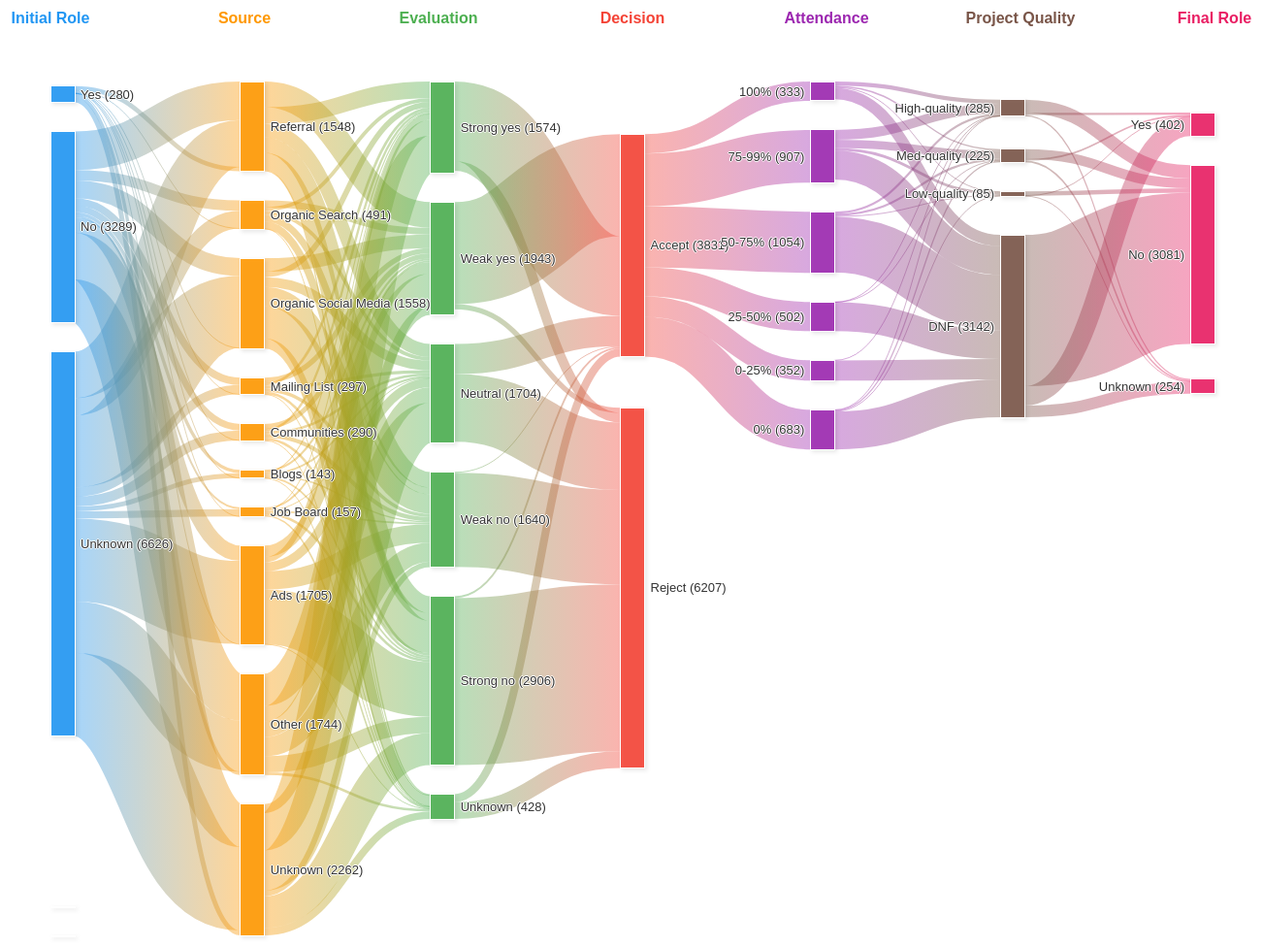
D3 v7 page, settled after 480 driven frames (8 s of simulated time); the page loaded 1 data file(s).


// ── main.js
/* main.js */
//
// Set the dimensions and margins of the graph
const margin = {top: 50, right: 200, bottom: 20, left: 200};
const width = 1600 - margin.left - margin.right;
const height = 1000 - margin.top - margin.bottom;

// Column headers and colors
const columns = [
    "Initial Role",
    "Source",
    "Evaluation",
    "Decision",
    "Attendance",
    "Project Quality",
    "Final Role"
];

// Color scheme for columns
const columnColors = {
    1: "#2196F3", // Initial Role - Blue
    2: "#FF9800", // Source - Orange
    3: "#4CAF50", // Evaluation - Green
    4: "#F44336", // Decision - Red
    5: "#9C27B0", // Attendance - Purple
    6: "#795548", // Project Quality - Brown
    7: "#E91E63"  // Final Role - Pink
};

// Create the SVG container with accessibility attributes and click debugging
const svg = d3.select("#chart")
    .append("svg")
    .attr("width", width + margin.left + margin.right)
    .attr("height", height + margin.top + margin.bottom)
    .attr("role", "img")
    .attr("aria-label", "Sankey diagram showing applicant flow through different stages")
    .on("click", function(event) {
        // Get click coordinates relative to SVG
        const point = d3.pointer(event);
        console.log("SVG Click coordinates:", {
            x: point[0] - margin.left,
            y: point[1] - margin.top
        });
    })
    .append("g")
    .attr("transform", `translate(${margin.left},${margin.top})`);

// Add title and description for accessibility
svg.append("title")
    .text("Course Flow Sankey Diagram");
svg.append("desc")
    .text("A visualization showing the flow of applicants through different stages including initial role, source, evaluation, decision, attendance, project quality, and final role.");

// Helper function to normalize values
function normalizeValue(value, type) {
    // Handle all falsy values consistently
    if (!value || value === 'TODO' || value.trim() === '') return 'Unknown';
    
    // Handle project quality special cases
    if (type === 'project_quality') {
        if (value === '2nd place') return 'High-quality';
        if (value.toLowerCase() === 'unknown') return 'Unknown';
    }
    
    return value;
}

// Helper function to add or update links
function addOrUpdateLink(links, source, target) {
    const existingLink = links.find(l => l.source === source && l.target === target);
    if (existingLink) {
        existingLink.value++;
    } else {
        links.push({source, target, value: 1});
    }
}

// Global variables for storing data and filters
let globalData = [];
let selectedNodes = new Map(); // Map to store selected nodes by column
let currentFilters = {
    course: 'all',
    iteration: 'all',
    role: 'all'
};

// Function to populate filter dropdowns
function populateFilters(data) {
    // Get unique values for course and iteration filters
    const courses = [...new Set(data.map(d => d.Course))].filter(Boolean);
    const iterations = [...new Set(data.map(d => d.Iteration))].filter(Boolean);
    
    // Get unique roles
    const roles = [...new Set(data.map(d => d.Role))].filter(Boolean).sort();

    // Populate course dropdown
    const courseSelect = document.getElementById('courseFilter');
    courseSelect.innerHTML = '<option value="all">All Courses</option>';
    courses.forEach(course => {
        const option = document.createElement('option');
        option.value = course;
        option.textContent = course;
        courseSelect.appendChild(option);
    });

    // Populate iteration dropdown
    const iterationSelect = document.getElementById('iterationFilter');
    iterationSelect.innerHTML = '<option value="all">All Iterations</option>';
    iterations.forEach(iteration => {
        const option = document.createElement('option');
        option.value = iteration;
        option.textContent = iteration;
        iterationSelect.appendChild(option);
    });

    // Populate role dropdown
    const roleSelect = document.getElementById('roleFilter');
    roleSelect.innerHTML = '<option value="all">All Roles</option>';
    roles.forEach(role => {
        const option = document.createElement('option');
        option.value = role;
        option.textContent = role;
        roleSelect.appendChild(option);
    });
}

// Function to update filter options based on selection
function updateFilterOptions(data) {
    const courseSelect = document.getElementById('courseFilter');
    const iterationSelect = document.getElementById('iterationFilter');

    if (currentFilters.iteration !== 'all') {
        // If iteration is selected, filter course options
        const selectedIteration = data.find(d => d.Iteration === currentFilters.iteration);
        if (selectedIteration) {
            courseSelect.value = selectedIteration.Course;
            courseSelect.disabled = true;
            currentFilters.course = selectedIteration.Course;
        }
    } else if (currentFilters.course !== 'all') {
        // If course is selected, filter iteration options
        iterationSelect.innerHTML = '<option value="all">All Iterations</option>';
        const filteredIterations = [...new Set(
            data
                .filter(d => d.Course === currentFilters.course)
                .map(d => d.Iteration)
        )].filter(Boolean);
        
        filteredIterations.forEach(iteration => {
            const option = document.createElement('option');
            option.value = iteration;
            option.textContent = iteration;
            iterationSelect.appendChild(option);
        });
    } else {
        // Reset both dropdowns
        courseSelect.disabled = false;
        populateFilters(data);
    }
}

// Function to filter data based on current selections
function filterData(data) {
    return data.filter(row => {
        const courseMatch = currentFilters.course === 'all' || row.Course === currentFilters.course;
        const iterationMatch = currentFilters.iteration === 'all' || row.Iteration === currentFilters.iteration;
        const roleMatch = currentFilters.role === 'all' || row.Role === currentFilters.role;
        return courseMatch && iterationMatch && roleMatch;
    });
}

// Function to update the visualization
function updateVisualization(filteredData) {
    // Clear existing visualization
    svg.selectAll("*").remove();

    // Initialize nodes array with ordered values (most positive at top, Unknown at bottom)
    const nodes = [
        // Column 1: Initial Role
        {node: 0, name: "Yes", column: 1},
        {node: 1, name: "No", column: 1},
        {node: 2, name: "Unknown", column: 1},
        
        // Column 2: Source (ordered by effectiveness based on data patterns)
        {node: 4, name: "Referral", column: 2},
        {node: 9, name: "Organic Search", column: 2},
        {node: 3, name: "Organic Social Media", column: 2},
        {node: 7, name: "Mailing List", column: 2},
        {node: 10, name: "Communities", column: 2},
        {node: 11, name: "Blogs", column: 2},
        {node: 12, name: "Job Board", column: 2},
        {node: 6, name: "Ads", column: 2},
        {node: 5, name: "Other", column: 2},
        {node: 8, name: "Unknown", column: 2},
        
        // Column 3: Evaluation
        {node: 13, name: "Strong yes", column: 3},
        {node: 14, name: "Weak yes", column: 3},
        {node: 15, name: "Neutral", column: 3},
        {node: 16, name: "Weak no", column: 3},
        {node: 17, name: "Strong no", column: 3},
        {node: 34, name: "Unknown", column: 3},
        
        // Column 4: Decision
        {node: 18, name: "Accept", column: 4},
        {node: 20, name: "Withdrew", column: 4},
        {node: 19, name: "Reject", column: 4},
        
        // Column 5: Attendance
        {node: 21, name: "100%", column: 5},
        {node: 22, name: "75-99%", column: 5},
        {node: 23, name: "50-75%", column: 5},
        {node: 24, name: "25-50%", column: 5},
        {node: 25, name: "0-25%", column: 5},
        {node: 26, name: "0%", column: 5},
        
        // Column 6: Project Quality
        {node: 27, name: "High-quality", column: 6},
        {node: 28, name: "Med-quality", column: 6},
        {node: 29, name: "Low-quality", column: 6},
        {node: 30, name: "DNF", column: 6},
        {node: 35, name: "unknown", column: 6},
        
        // Column 7: Final Role
        {node: 31, name: "Yes", column: 7},
        {node: 32, name: "No", column: 7},
        {node: 33, name: "Unknown", column: 7}
    ];

    // Create a mapping of node names to indices
    const nodeMap = {};
    nodes.forEach((node, index) => {
        nodeMap[`${node.column}-${node.name}`] = index;
    });

    // Initialize links array
    const links = [];
    
    // Process the data to create links
    filteredData.forEach(row => {
        // Column 1 to 2 (Initial Role to Source)
        const initialRole = normalizeValue(row['High impact job before?']);
        const source = normalizeValue(row['Source']);
        if (initialRole && source) {
            const sourceNode = nodeMap[`1-${initialRole}`];
            const targetNode = nodeMap[`2-${source}`];
            if (sourceNode !== undefined && targetNode !== undefined) {
                addOrUpdateLink(links, sourceNode, targetNode);
            }
        }

        // Column 2 to 3 (Source to Evaluation)
        const evaluation = normalizeValue(row['Evaluation']);
        if (source && evaluation) {
            const sourceNode = nodeMap[`2-${source}`];
            const targetNode = nodeMap[`3-${evaluation}`];
            if (sourceNode !== undefined && targetNode !== undefined) {
                addOrUpdateLink(links, sourceNode, targetNode);
            }
        }

        // Column 3 to 4 (Evaluation to Decision)
        const decision = normalizeValue(row['Decision']);
        if (evaluation && decision) {
            const sourceNode = nodeMap[`3-${evaluation}`];
            const targetNode = nodeMap[`4-${decision}`];
            if (sourceNode !== undefined && targetNode !== undefined) {
                addOrUpdateLink(links, sourceNode, targetNode);
            }
        }

        // Column 4 to 5 (Decision to Attendance)
        let attendance = null;
        if (decision === 'Accept') {
            attendance = normalizeValue(row['Attendance']);
            if (attendance) {
                const sourceNode = nodeMap[`4-${decision}`];
                const targetNode = nodeMap[`5-${attendance}`];
                if (sourceNode !== undefined && targetNode !== undefined) {
                    addOrUpdateLink(links, sourceNode, targetNode);
                }
            }
        }

        // Column 5 to 6 (Attendance to Project Quality)
        let projectQuality = row['Project quality'];
        if (decision === 'Reject' && !projectQuality) {
            projectQuality = 'Unknown';
        }
        projectQuality = normalizeValue(projectQuality, 'project_quality');
        if (attendance && projectQuality) {
            const sourceNode = nodeMap[`5-${attendance}`];
            const targetNode = nodeMap[`6-${projectQuality}`];
            if (sourceNode !== undefined && targetNode !== undefined) {
                addOrUpdateLink(links, sourceNode, targetNode);
            }
        }

        // Column 6 to 7 (Project Quality to Final Role)
        const finalRole = normalizeValue(row['High impact job after?']);
        if (projectQuality && finalRole) {
            const sourceNode = nodeMap[`6-${projectQuality}`];
            const targetNode = nodeMap[`7-${finalRole}`];
            if (sourceNode !== undefined && targetNode !== undefined) {
                addOrUpdateLink(links, sourceNode, targetNode);
            }
        }
    });

    // Create the Sankey data object
    const data = {nodes, links};

    // Set up the Sankey generator with increased iterations and node padding to reduce overlap
    const sankey = d3.sankey()
        .nodeWidth(25)
        .nodePadding(30)
        .nodeAlign(d3.sankeyLeft)
        .extent([[0, 40], [width, height - 10]])
        .nodeSort(null)
        .iterations(64);

    // Generate the Sankey diagram
    const {nodes: sankeyNodes, links: sankeyLinks} = sankey(data);

    // Add column headers
    svg.append("g")
        .attr("aria-label", "Column headers")
        .selectAll("text")
        .data(columns)
        .join("text")
        .attr("x", (d, i) => (width / (columns.length - 1)) * i)
        .attr("y", -20)
        .attr("text-anchor", "middle")
        .attr("font-size", "16px")
        .attr("font-weight", "bold")
        .style("fill", (d, i) => columnColors[i + 1])
        .text(d => d);

    // Add the links
    const link = svg.append("g")
        .attr("aria-label", "Flow connections")
        .selectAll("path")
        .data(sankeyLinks)
        .join("path")
        .attr("class", "link")
        .attr("d", d3.sankeyLinkHorizontal())
        .attr("stroke-width", d => Math.max(1, d.width))
        .style("opacity", 1);

    // Add the nodes
    const node = svg.append("g")
        .attr("aria-label", "Flow nodes")
        .selectAll("g")
        .data(sankeyNodes)
        .join("g")
        .attr("class", "node");

    // Add node rectangles
    node.append("rect")
        .attr("x", d => d.x0)
        .attr("y", d => d.y0)
        .attr("height", d => Math.max(d.y1 - d.y0, 1))
        .attr("width", d => d.x1 - d.x0)
        .attr("fill", d => {
            // If this column has no selected nodes, all remain fully colored.
            const columnNodes = selectedNodes.get(d.column);
            if (!columnNodes || columnNodes.size === 0) {
                return columnColors[d.column];
            } else {
                // If columnNodes exist, highlight selected nodes and gray out unselected.
                if (columnNodes.has(d.name)) {
                    return d3.color(columnColors[d.column]).brighter(0.5);
                } else {
                    return "#ddd";
                }
            }
        })
        .attr("stroke", d => {
            const columnNodes = selectedNodes.get(d.column);
            // If no nodes in this column are selected, keep standard stroke of #fff
            if (!columnNodes || columnNodes.size === 0) {
                return "#fff";
            } else {
                // If at least one node is selected, highlight selected ones with black stroke
                // and unselected with #fff
                if (columnNodes.has(d.name)) {
                    return "#000";
                } else {
                    return "#fff";
                }
            }
        })
        .attr("stroke-width", d => {
            const columnNodes = selectedNodes.get(d.column);
            if (!columnNodes || columnNodes.size === 0) {
                return 1;
            } else {
                // If node is selected in a column, give thicker border
                if (columnNodes.has(d.name)) {
                    return 2;
                } else {
                    return 1;
                }
            }
        })
        .style("filter", "drop-shadow(2px 2px 2px rgba(0,0,0,0.1))")
        .style("cursor", "pointer")
        .on("mouseover", function(event, d) {
            // Show node info on hover
            d3.select(this)
                .attr("stroke", "#000")
                .attr("stroke-width", "3")
                .style("filter", "drop-shadow(3px 3px 3px rgba(0,0,0,0.2))");
                
            // Log hover info
            console.log("Hovering Node:", {
                name: d.name,
                column: columns[d.column - 1],
                value: d.value,
                position: {
                    center: {
                        x: Math.round((d.x0 + d.x1) / 2),
                        y: Math.round((d.y0 + d.y1) / 2)
                    }
                }
            });
        })
        .on("mouseout", function(event, dOut) {
            d3.select(this)
                .attr("stroke", d => {
                    const columnNodes = selectedNodes.get(dOut.column);
                    if (!columnNodes || columnNodes.size === 0) {
                        return "#fff";
                    } else {
                        if (columnNodes.has(dOut.name)) {
                            return "#000";
                        } else {
                            return "#fff";
                        }
                    }
                })
                .attr("stroke-width", d => {
                    const columnNodes = selectedNodes.get(dOut.column);
                    if (!columnNodes || columnNodes.size === 0) {
                        return 1;
                    } else {
                        if (columnNodes.has(dOut.name)) {
                            return 2;
                        } else {
                            return 1;
                        }
                    }
                })
                .style("filter", "drop-shadow(2px 2px 2px rgba(0,0,0,0.1))");
        })
        .on("click", function(event, d) {
            // Log detailed node information
            console.log("Clicked Node Details:", {
                name: d.name,
                column: columns[d.column - 1],
                value: d.value,
                coordinates: {
                    center: {
                        x: Math.round((d.x0 + d.x1) / 2),
                        y: Math.round((d.y0 + d.y1) / 2)
                    },
                    bounds: {
                        x0: Math.round(d.x0),
                        x1: Math.round(d.x1),
                        y0: Math.round(d.y0),
                        y1: Math.round(d.y1)
                    }
                }
            });

            // Toggle node selection
            const columnNodes = selectedNodes.get(d.column) || new Set();
            
            if (columnNodes.has(d.name)) {
                console.log("Deselecting node:", d.name);
                columnNodes.delete(d.name);
                if (columnNodes.size === 0) {
                    selectedNodes.delete(d.column);
                } else {
                    selectedNodes.set(d.column, columnNodes);
                }
            } else {
                console.log("Selecting node:", d.name);
                columnNodes.add(d.name);
                selectedNodes.set(d.column, columnNodes);
            }

            // Map column names to CSV column headers
            const columnMapping = {
                "Initial Role": "High impact job before?",
                "Source": "Source",
                "Evaluation": "Evaluation",
                "Decision": "Decision",
                "Attendance": "Attendance",
                "Project Quality": "Project quality",
                "Final Role": "High impact job after?"
            };

            // Get base filtered data
            let updatedData = filterData(globalData);
            
            // If there are selected nodes, filter the data
            if (selectedNodes.size > 0) {
                updatedData = updatedData.filter(row => {
                    // For each column that has selections, the row must match
                    // one of the selected nodes for that column.
                    return Array.from(selectedNodes.entries()).every(([col, nodes]) => {
                        const columnName = columns[col - 1];
                        const csvColumn = columnMapping[columnName];
                        const value = normalizeValue(
                            row[csvColumn],
                            csvColumn === "Project quality" ? "project_quality" : undefined
                        );
                        return nodes.has(value);
                    });
                });
            }
            
            // Update visualization with filtered data
            updateVisualization(updatedData);
        });

    // Add node labels
    node.append("text")
        .attr("x", d => d.x0 < width / 2 ? d.x1 + 6 : d.x0 - 6)
        .attr("y", d => (d.y1 + d.y0) / 2)
        .attr("dy", "0.35em")
        .attr("text-anchor", d => d.x0 < width / 2 ? "start" : "end")
        .text(d => d.value === 0 ? "" : `${d.name} (${d.value})`)
        .style("font-size", "13px")
        .style("font-weight", "500")
        .style("fill", "#333")
        .style("text-shadow", "0 1px 0 #fff, 1px 0 0 #fff, -1px 0 0 #fff, 0 -1px 0 #fff");

    // Add hover effects with gradients
    const gradient = svg.append("defs")
        .selectAll("linearGradient")
        .data(sankeyLinks)
        .join("linearGradient")
        .attr("id", (d, i) => `gradient-${i}`)
        .attr("gradientUnits", "userSpaceOnUse")
        .attr("x1", d => d.source.x1)
        .attr("x2", d => d.target.x0);

    gradient.append("stop")
        .attr("offset", "0%")
        .attr("stop-color", d => columnColors[d.source.column]);

    gradient.append("stop")
        .attr("offset", "100%")
        .attr("stop-color", d => columnColors[d.target.column]);

    link
        .style("stroke", (d, i) => `url(#gradient-${i})`)
        .style("stroke-opacity", 0.4)
        .on("mouseover", function() {
            d3.select(this)
                .style("stroke-opacity", 0.8)
                .style("stroke-width", d => Math.max(2, d.width))
                .style("transition", "all 0.2s ease");
        })
        .on("mouseout", function() {
            d3.select(this)
                .style("stroke-opacity", 0.4)
                .style("stroke-width", d => Math.max(1, d.width))
                .style("transition", "all 0.2s ease");
        });
}

// Load and process the CSV data with error handling
d3.csv("./data.csv")
    .then(function(csvData) {
        if (!csvData || !csvData.length) {
            throw new Error("No data found in CSV file");
        }

        globalData = csvData;
        populateFilters(csvData);
        updateVisualization(csvData);

        // Set up event listeners for filters
        document.getElementById('courseFilter').addEventListener('change', function(e) {
            currentFilters.course = e.target.value;
            selectedNodes.clear();
            updateFilterOptions(globalData);
            updateVisualization(filterData(globalData));
        });

        document.getElementById('iterationFilter').addEventListener('change', function(e) {
            currentFilters.iteration = e.target.value;
            selectedNodes.clear();
            updateFilterOptions(globalData);
            updateVisualization(filterData(globalData));
        });

        document.getElementById('resetFilters').addEventListener('click', function() {
            // Reset all filters and selections
            currentFilters = {
                course: 'all',
                iteration: 'all',
                role: 'all'
            };
            selectedNodes = new Map();
            
            // Reset select elements
            document.getElementById('courseFilter').value = 'all';
            document.getElementById('courseFilter').disabled = false;
            document.getElementById('iterationFilter').value = 'all';
            document.getElementById('roleFilter').value = 'all';
            
            // Repopulate dropdowns and update visualization
            populateFilters(globalData);
            updateVisualization(globalData);
        });

        document.getElementById('roleFilter').addEventListener('change', function(e) {
            currentFilters.role = e.target.value;
            selectedNodes.clear();
            updateVisualization(filterData(globalData));
        });
    })
    .catch(error => {
        console.error("Error loading or processing data:", error);
        d3.select("#chart")
            .append("p")
            .attr("class", "error-message")
            .style("color", "red")
            .text("Error loading or processing data. Please check the console for details.");
    });

### data: data.csv
[*] Record ID, High impact job before?, Course, Iteration, Role, Source, Evaluation, Decision, Attendance, Project quality, High impact job after?
rec0qbuLvG5VMqiwL, No, AI Alignment, AI Alignment (2024 Jun W25), Participant, Ads, Weak yes, Accept, 50-75%, Low-quality, No
recJN9mlJc6tqglVy, No, AI Alignment, AI Alignment (2024 Jun W25), Participant, Ads, Weak yes, Accept, 75-99%, Low-quality, No
recjxlRPIP7pCPWLp, No, AI Alignment, AI Alignment (2024 Jun W25), Participant, Other, Weak yes, Accept, 100%, Low-quality, No
recAGqkPlFv4hKTz1, No, AI Governance, AI Governance (2023 Jun W26), Facilitator, Unknown, Neutral, Accept, 100%, Low-quality, No
recpcipqiUuFuCDTu, No, AI Alignment, AI Alignment (2024 Feb W08), Participant, Other, Neutral, Accept, 75-99%, Low-quality, No
rec8HfN1KjA8D9eXN, No, AI Alignment, AI Alignment (2024 Jun W25), Participant, Other, Weak yes, Accept, 75-99%, Low-quality, No
recIYKf4FbKrdFlsO, No, Pandemics, Pandemics (2024 May W21), Participant, Organic Social Media, Weak yes, Accept, 50-75%, Low-quality, No
recfC72kHkjJ2zefc, No, Pandemics, Pandemics (2024 May W21), Participant, Organic Social Media, Weak yes, Accept, 50-75%, Low-quality, No
reciNqSLZS3LQLjTx, No, Pandemics, Pandemics (2024 May W21), Participant, Organic Social Media, Weak yes, Accept, 100%, Low-quality, No
recuG8BrqoiPUz8p9, No, AI Alignment, AI Alignment (2024 Feb W08), Participant, Communities, Neutral, Accept, 75-99%, Low-quality, No
recz6AGUyc4kByO1S, No, Pandemics, Pandemics (2024 May W21), Participant, Organic Social Media, Neutral, Accept, 75-99%, Low-quality, No
recHWLiNLZdckWAsK, No, AI Governance, AI Governance (2023 Jun W26), Participant, Unknown, Strong yes, Accept, 75-99%, Low-quality, No
recb1XRc8uJ2xGdL3, Yes, AI Alignment, AI Alignment (2024 Jun W25), Participant, Ads, Weak yes, Accept, 75-99%, Low-quality, Yes
reci3uA1A2us2DmiU, No, Pandemics, Pandemics (2024 May W21), Participant, Other, Strong yes, Accept, 75-99%, Low-quality, No
rece2UmjJRUrvxxEf, No, Pandemics, Pandemics (2024 May W21), Participant, Organic Social Media, Strong yes, Accept, 75-99%, Low-quality, No
rec1X7XZrXVSDdh2c, No, AI Governance, AI Governance (2024 Apr W14), Participant, Other, Neutral, Accept, 75-99%, Low-quality, No
recvFzjzNU7nmP8eN, No, AI Alignment, AI Alignment (2024 Jun W25), Participant, Unknown, Weak yes, Accept, 75-99%, Low-quality, No
rec4DOGQSk6m8cZG7, No, AI Governance, AI Governance (2024 Apr W14), Participant, Other, Neutral, Accept, 50-75%, Low-quality, No
recSeM8TIzqmUu2Ql, Unknown, AI Alignment, AI Alignment (2024 Feb W08), Participant, Communities, Weak yes, Accept, 75-99%, Low-quality, Unknown
recLoonJXH7xZKwQl, Unknown, AI Governance, AI Governance (2024 Apr W14), Participant, Communities, Weak no, Accept, 75-99%, Low-quality, Unknown
recXR4XiIJcdZLT3G, No, Pandemics, Pandemics (2024 May W21), Participant, Other, Weak yes, Accept, 75-99%, Low-quality, No
recWieHPeMByvsRWu, No, AI Governance, AI Governance (2024 Apr W14), Participant, Organic Search, Strong yes, Accept, 100%, Low-quality, No
recnTPB7uZk7AuBk0, No, AI Governance, AI Governance (2024 Apr W14), Participant, Referral, Neutral, Accept, 75-99%, Low-quality, No
recBzIse83RRWUprh, No, AI Alignment, AI Alignment (2023 Jan W03), Participant, Unknown, Strong yes, Accept, 0%, Low-quality, No
recEx5uBXqRI3sKLe, No, Pandemics, Pandemics (2024 May W21), Participant, Other, Neutral, Accept, 75-99%, Low-quality, No
rec6UX2Bpt9Xpl8lZ, No, AI Alignment, AI Alignment (2024 Jun W25), Participant, Other, Weak yes, Accept, 50-75%, Low-quality, No
recEWO8TjJzsMrCCY, No, AI Alignment, AI Alignment (2024 Jun W25), Participant, Organic Search, Weak yes, Accept, 75-99%, Low-quality, No
recvFpzRvmu1sDxyG, No, AI Alignment, AI Alignment (2023 Jan W03), Participant, Unknown, Strong yes, Accept, 0%, Low-quality, No
recFFVrYSedc4l8pQ, No, AI Alignment, AI Alignment (2024 Feb W08), Participant, Other, Weak yes, Accept, 75-99%, Low-quality, Yes
rec4JLNWotbHXh0sY, No, AI Alignment, AI Alignment (2023 Jan W03), Participant, Unknown, Strong yes, Accept, 0%, Low-quality, No
rec7njyIjEThwhNJS, No, AI Governance, AI Governance (2023 Jun W26), Participant, Unknown, Neutral, Accept, 75-99%, Low-quality, No
recnXXjZQvwsOdqXW, No, Pandemics, Pandemics (2024 May W21), Participant, Referral, Neutral, Accept, 75-99%, Low-quality, No
recxwpvgkxgfE7L12, No, AI Alignment, AI Alignment (2024 Feb W08), Participant, Other, Weak yes, Accept, 75-99%, Low-quality, No
rec6RnUxx6PeRI7ar, No, AI Alignment, AI Alignment (2024 Feb W08), Participant, Other, Weak yes, Accept, 50-75%, Low-quality, Yes
rec6p6RS8jsHodYXr, Unknown, AI Alignment, AI Alignment (2024 Feb W08), Participant, Other, Neutral, Accept, 75-99%, Low-quality, Unknown
recnmge3IgYGgtFnw, No, AI Alignment, AI Alignment (2024 Feb W08), Participant, Referral, Strong yes, Accept, 50-75%, Low-quality, No
recusUlZZTBUxw07S, No, AI Alignment, AI Alignment (2024 Jun W25), Participant, Unknown, Weak yes, Accept, 50-75%, Low-quality, No
recKUMJoOX8mlSPd1, Yes, AI Alignment, AI Alignment (2024 Jun W25), Participant, Referral, Strong yes, Accept, 75-99%, Low-quality, Yes
recHzM6WmIRhDKvM3, No, AI Governance, AI Governance (2024 Apr W14), Participant, Organic Search, Weak yes, Accept, 50-75%, Low-quality, No
recuCttK7xLpglcQK, No, Pandemics, Pandemics (2024 May W21), Participant, Referral, Neutral, Accept, 50-75%, Low-quality, No
reciUer5RYkmnl1sY, No, AI Alignment, AI Alignment (2024 Feb W08), Participant, Organic Search, Weak yes, Accept, 75-99%, Low-quality, No
recejxrJoOSbsjab2, No, AI Alignment, AI Alignment (2023 Jan W03), Participant, Unknown, Strong yes, Accept, 0%, Low-quality, No
recPS3ejf7XRrDuuy, No, Pandemics, Pandemics (2024 May W21), Participant, Referral, Weak yes, Accept, 75-99%, Low-quality, No
recUprMaBBkH9KXMu, No, Pandemics, Pandemics (2023 Oct W40), Participant, Referral, Strong yes, Accept, 75-99%, Low-quality, No
recAjVbICgcMLGjVc, No, AI Alignment, AI Alignment (2024 Feb W08), Participant, Unknown, Weak yes, Accept, 75-99%, Low-quality, No
… [head cut at 6 KiB]